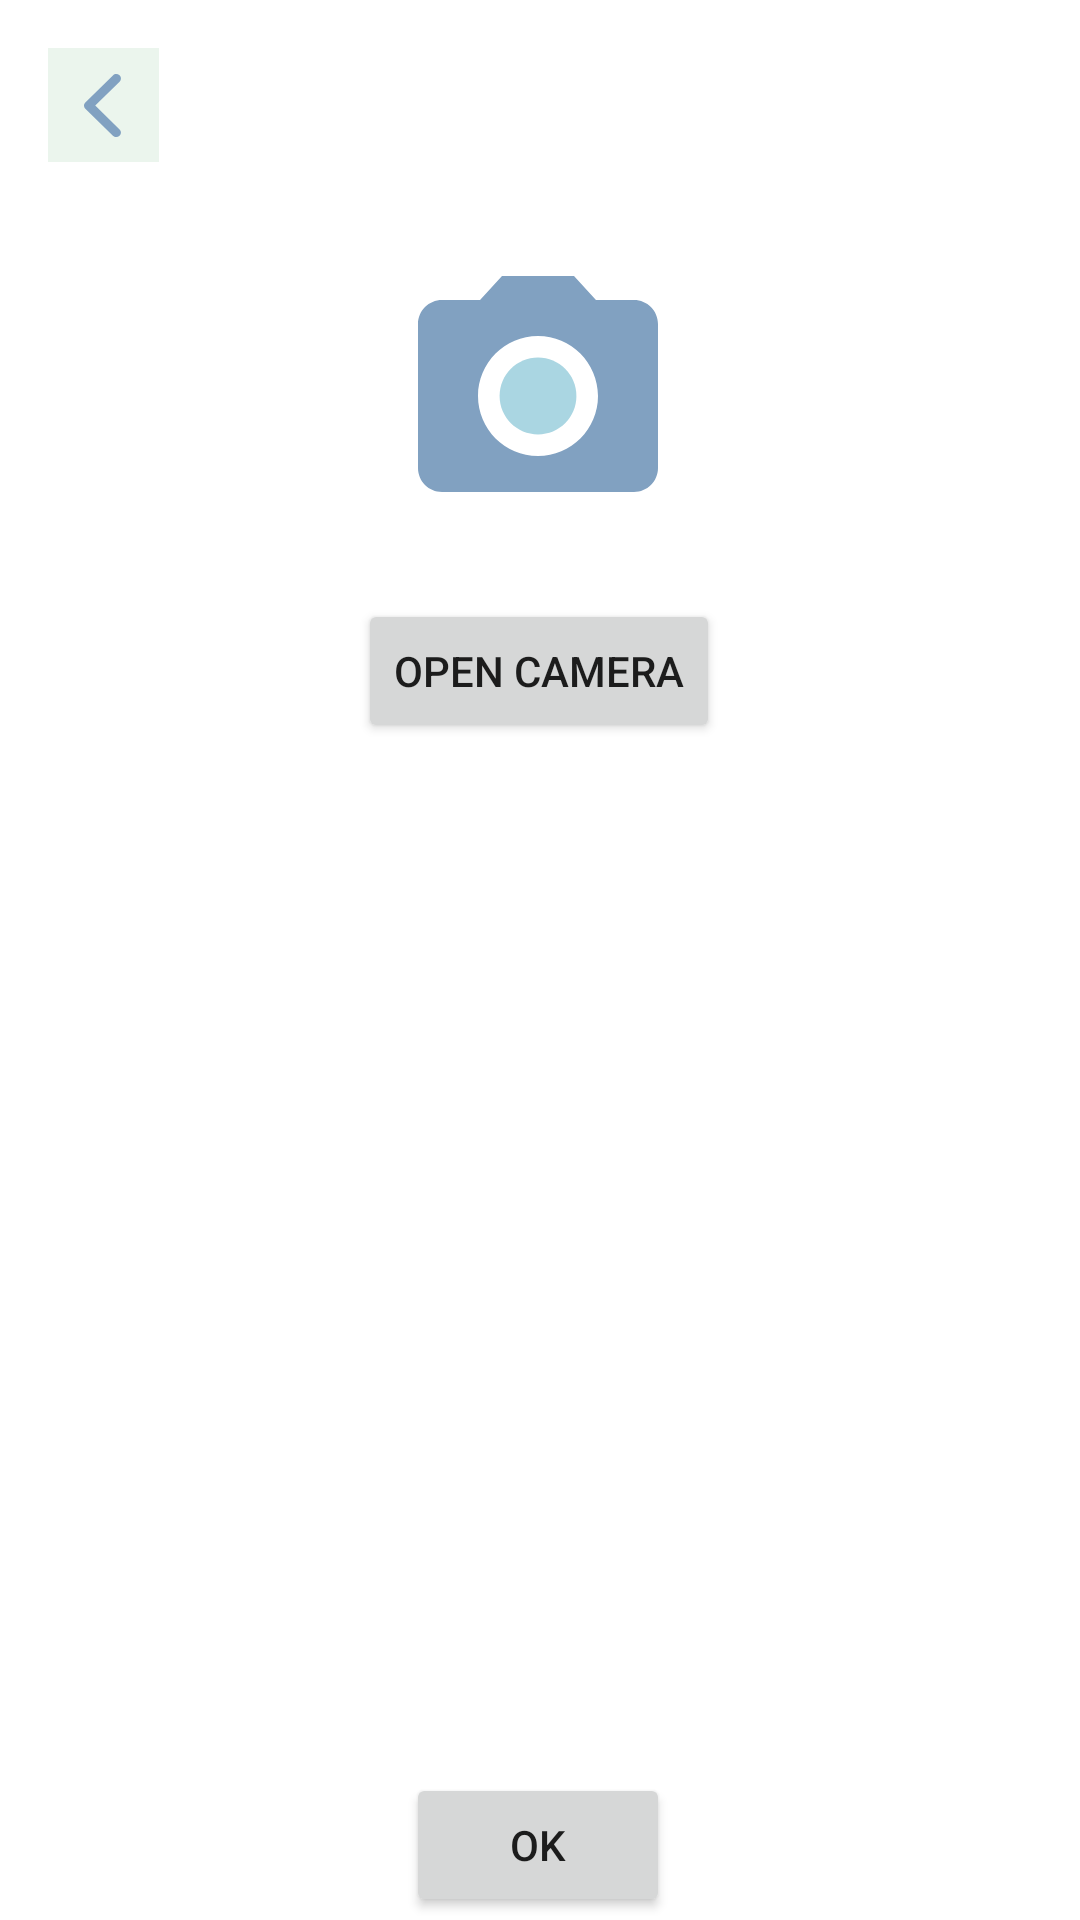

This screen was rendered from an Android layout file. Write that file and the resources it references.
<!-- AndroidManifest.xml: application theme Theme.TheonaUI2 -->
<!-- res/layout/activity_qrscan.xml -->
<?xml version="1.0" encoding="utf-8"?>
<androidx.constraintlayout.widget.ConstraintLayout xmlns:android="http://schemas.android.com/apk/res/android"
    xmlns:app="http://schemas.android.com/apk/res-auto"
    xmlns:tools="http://schemas.android.com/tools"
    android:layout_width="match_parent"
    android:layout_height="match_parent"
    tools:context=".QRScanActivity">


    <ImageView
        android:id="@+id/imageView6"
        android:layout_width="wrap_content"
        android:layout_height="wrap_content"
        app:layout_constraintBottom_toBottomOf="parent"
        app:layout_constraintEnd_toEndOf="parent"
        app:layout_constraintHorizontal_bias="0.498"
        app:layout_constraintStart_toStartOf="parent"
        app:layout_constraintTop_toTopOf="parent"
        app:layout_constraintVertical_bias="0.162"
        app:srcCompat="@drawable/camera" />

    <ImageButton
        android:id="@+id/qr_goback"
        android:layout_width="wrap_content"
        android:layout_height="wrap_content"
        android:layout_margin="16dp"
        android:background="@color/abstract_first"
        android:padding="8dp"
        android:paddingStart="12dp"
        android:paddingEnd="12dp"
        app:layout_constraintStart_toStartOf="parent"
        app:layout_constraintTop_toTopOf="parent"
        app:srcCompat="@drawable/goback_icon" />

    <Button
        android:id="@+id/open_camera_button"
        android:layout_width="wrap_content"
        android:layout_height="wrap_content"
        android:text="Open Camera"
        app:layout_constraintBottom_toBottomOf="parent"
        app:layout_constraintEnd_toEndOf="parent"
        app:layout_constraintHorizontal_bias="0.498"
        app:layout_constraintStart_toStartOf="parent"
        app:layout_constraintTop_toBottomOf="@+id/imageView6"
        app:layout_constraintVertical_bias="0.083" />

    <ImageView
        android:id="@+id/qr_image"
        android:layout_width="312dp"
        android:layout_height="312dp"
        app:layout_constraintBottom_toBottomOf="parent"
        app:layout_constraintEnd_toEndOf="parent"
        app:layout_constraintHorizontal_bias="0.522"
        app:layout_constraintStart_toStartOf="parent"
        app:layout_constraintTop_toBottomOf="@+id/open_camera_button"
        app:layout_constraintVertical_bias="0.347"
        tools:srcCompat="@tools:sample/avatars" />

    <Button
        android:id="@+id/qr_ok"
        android:layout_width="wrap_content"
        android:layout_height="wrap_content"
        android:text="OK"
        app:layout_constraintBottom_toBottomOf="parent"
        app:layout_constraintEnd_toEndOf="parent"
        app:layout_constraintHorizontal_bias="0.498"
        app:layout_constraintStart_toStartOf="parent"
        app:layout_constraintTop_toBottomOf="@+id/qr_image"
        app:layout_constraintVertical_bias="0.752" />
</androidx.constraintlayout.widget.ConstraintLayout>
<!-- resources referenced by this layout -->
<resources>
  <color name="abstract_first">#EBF5ED</color>
  <!-- drawable camera (drawable) -->
  <vector xmlns:android="http://schemas.android.com/apk/res/android"
      android:width="80dp"
      android:height="72dp"
      android:viewportWidth="80"
      android:viewportHeight="72">
    <path
        android:pathData="M40,52.8C47.069,52.8 52.8,47.069 52.8,40C52.8,32.931 47.069,27.2 40,27.2C32.931,27.2 27.2,32.931 27.2,40C27.2,47.069 32.931,52.8 40,52.8Z"
        android:fillColor="#AAD6E2"/>
    <path
        android:pathData="M28,0L20.68,8H8C3.6,8 0,11.6 0,16V64C0,68.4 3.6,72 8,72H72C76.4,72 80,68.4 80,64V16C80,11.6 76.4,8 72,8H59.32L52,0H28ZM40,60C28.96,60 20,51.04 20,40C20,28.96 28.96,20 40,20C51.04,20 60,28.96 60,40C60,51.04 51.04,60 40,60Z"
        android:fillColor="#81A1C1"/>
  </vector>
  <!-- drawable goback_icon (drawable-v24) -->
  <vector xmlns:android="http://schemas.android.com/apk/res/android"
      android:width="13dp"
      android:height="22dp"
      android:viewportWidth="13"
      android:viewportHeight="22">
    <path
        android:pathData="M3.746,11.189L11.863,3.239C12.466,2.648 12.457,1.699 11.842,1.118C11.227,0.538 10.24,0.547 9.636,1.138L0.447,10.138C-0.149,10.721 -0.149,11.656 0.447,12.239L9.636,21.239C10.24,21.83 11.227,21.839 11.842,21.259C12.457,20.678 12.466,19.729 11.863,19.138L3.746,11.189Z"
        android:fillColor="#81A1C1"/>
  </vector>
  <style name="Theme.TheonaUI2" parent="Theme.MaterialComponents.DayNight.DarkActionBar">
          
          <item name="colorPrimary">@color/accent_color</item>
          <item name="colorPrimaryVariant">@color/accent_color_variant</item>
          <item name="colorOnPrimary">@color/white</item>
          
          <item name="colorSecondary">@color/second_color</item>
          <item name="colorSecondaryVariant">@color/accent_color_variant</item>
          <item name="colorOnSecondary">@color/black</item>
          
          <item name="android:statusBarColor">?attr/colorPrimaryVariant</item>
          
  
          <item name="windowActionBar">false</item>
          <item name="windowNoTitle">true</item>
          <item name="android:windowFullscreen">true</item>
  
      </style>
  <color name="accent_color">#5E81AC</color>
  <color name="accent_color_variant">#81A1C1</color>
  <color name="white">#FFFFFFFF</color>
  <color name="second_color">#AAD6E2</color>
  <color name="black">#FF000000</color>
</resources>
